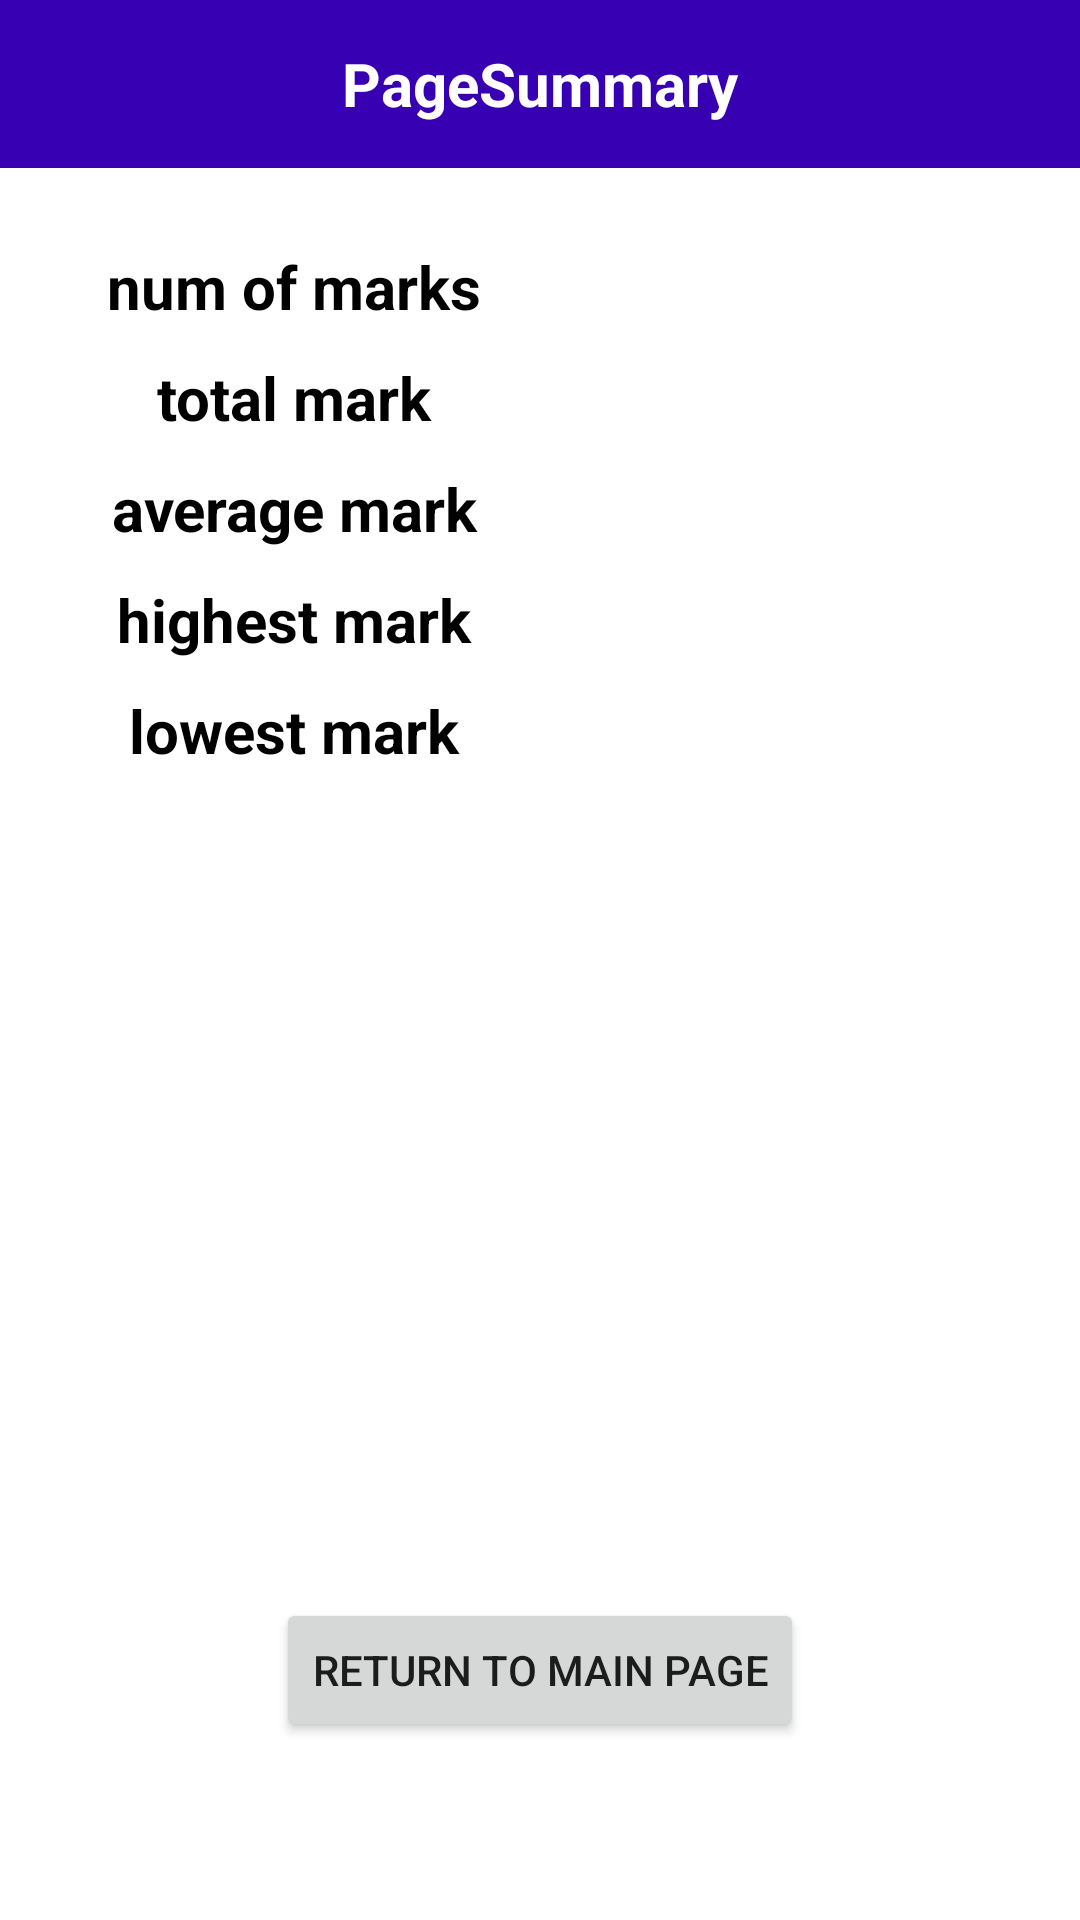

Android layout source for this screen:
<!-- AndroidManifest.xml: activity theme Theme.InputMarks.NoActionBar -->
<!-- res/layout/activity_second.xml -->
<?xml version="1.0" encoding="utf-8"?>
<androidx.constraintlayout.widget.ConstraintLayout xmlns:android="http://schemas.android.com/apk/res/android"
    xmlns:app="http://schemas.android.com/apk/res-auto"
    android:layout_width="match_parent"
    android:layout_height="match_parent">

    <com.google.android.material.appbar.AppBarLayout
        android:id="@+id/appBarLayout"
        android:layout_width="match_parent"
        android:layout_height="wrap_content"
        android:theme="@style/Theme.InputMarks.AppBarOverlay"
        app:layout_constraintTop_toTopOf="parent">

        <androidx.appcompat.widget.Toolbar
            android:id="@+id/toolbar"
            android:layout_width="match_parent"
            android:layout_height="?attr/actionBarSize"
            android:background="@color/purple_700"
            app:popupTheme="@style/Theme.InputMarks.PopupOverlay">

            <TextView
                android:layout_width="wrap_content"
                android:layout_height="wrap_content"
                android:layout_gravity="center"
                android:text="@string/Second_Page"
                android:textColor="@color/white"
                android:textSize="20sp"
                android:textStyle="bold" />

        </androidx.appcompat.widget.Toolbar>

    </com.google.android.material.appbar.AppBarLayout>

    <ScrollView
        android:layout_width="match_parent"
        android:layout_height="wrap_content"
        app:layout_constraintTop_toBottomOf="@+id/appBarLayout">

        <LinearLayout
            android:layout_width="match_parent"
            android:layout_height="wrap_content"
            android:orientation="vertical"
            android:padding="16dp">

            <LinearLayout
                android:layout_width="match_parent"
                android:layout_height="wrap_content"
                android:layout_marginTop="10dp"
                android:gravity="center_vertical"
                android:orientation="horizontal">

                <TextView
                    android:id="@+id/prop1"
                    android:layout_width="0dp"
                    android:layout_height="wrap_content"
                    android:layout_weight="1"
                    android:gravity="center"
                    android:text="@string/prop1"
                    android:textColor="#000000"
                    android:textSize="20sp"
                    android:textStyle="bold" />

                <TextView
                    android:id="@+id/value1"
                    android:layout_width="0dp"
                    android:layout_height="wrap_content"
                    android:layout_weight="1"
                    android:gravity="center"
                    android:textColor="#000000"
                    android:textSize="20sp" />
            </LinearLayout>

            <LinearLayout
                android:layout_width="match_parent"
                android:layout_height="wrap_content"
                android:layout_marginTop="10dp"
                android:gravity="center_vertical"
                android:orientation="horizontal">

                <TextView
                    android:id="@+id/prop2"
                    android:layout_width="0dp"
                    android:layout_height="wrap_content"
                    android:layout_weight="1"
                    android:gravity="center"
                    android:text="@string/prop2"
                    android:textColor="#000000"
                    android:textSize="20sp"
                    android:textStyle="bold" />

                <TextView
                    android:id="@+id/value2"
                    android:layout_width="0dp"
                    android:layout_height="wrap_content"
                    android:layout_weight="1"
                    android:gravity="center"
                    android:textColor="#000000"
                    android:textSize="20sp" />
            </LinearLayout>

            <LinearLayout
                android:layout_width="match_parent"
                android:layout_height="wrap_content"
                android:layout_marginTop="10dp"
                android:gravity="center_vertical"
                android:orientation="horizontal">

                <TextView
                    android:id="@+id/prop3"
                    android:layout_width="0dp"
                    android:layout_height="wrap_content"
                    android:layout_weight="1"
                    android:gravity="center"
                    android:text="@string/prop3"
                    android:textColor="#000000"
                    android:textSize="20sp"
                    android:textStyle="bold" />

                <TextView
                    android:id="@+id/value3"
                    android:layout_width="0dp"
                    android:layout_height="wrap_content"
                    android:layout_weight="1"
                    android:gravity="center"
                    android:textColor="#000000"
                    android:textSize="20sp" />
            </LinearLayout>


            <LinearLayout
                android:layout_width="match_parent"
                android:layout_height="wrap_content"
                android:layout_marginTop="10dp"
                android:gravity="center_vertical"
                android:orientation="horizontal">

                <TextView
                    android:id="@+id/prop4"
                    android:layout_width="0dp"
                    android:layout_height="wrap_content"
                    android:layout_weight="1"
                    android:gravity="center"
                    android:text="@string/prop4"
                    android:textColor="#000000"
                    android:textSize="20sp"
                    android:textStyle="bold" />

                <TextView
                    android:id="@+id/value4"
                    android:layout_width="0dp"
                    android:layout_height="wrap_content"
                    android:layout_weight="1"
                    android:gravity="center"
                    android:textColor="#000000"
                    android:textSize="20sp" />
            </LinearLayout>


            <LinearLayout
                android:layout_width="match_parent"
                android:layout_height="wrap_content"
                android:layout_marginTop="10dp"
                android:gravity="center_vertical"
                android:orientation="horizontal">

                <TextView
                    android:id="@+id/prop5"
                    android:layout_width="0dp"
                    android:layout_height="wrap_content"
                    android:layout_weight="1"
                    android:gravity="center"
                    android:text="@string/prop5"
                    android:textColor="#000000"
                    android:textSize="20sp"
                    android:textStyle="bold" />

                <TextView
                    android:id="@+id/value5"
                    android:layout_width="0dp"
                    android:layout_height="wrap_content"
                    android:layout_weight="1"
                    android:gravity="center"
                    android:textColor="#000000"
                    android:textSize="20sp" />
            </LinearLayout>
        </LinearLayout>
    </ScrollView>

    <Button
        android:id="@+id/func_return"
        android:layout_width="wrap_content"
        android:layout_height="wrap_content"
        android:text="@string/Return"
        app:layout_constraintBottom_toBottomOf="parent"
        app:layout_constraintEnd_toEndOf="parent"
        app:layout_constraintStart_toStartOf="parent"
        app:layout_constraintTop_toTopOf="parent"
        app:layout_constraintVertical_bias="0.9"/>

</androidx.constraintlayout.widget.ConstraintLayout>
<!-- resources referenced by this layout -->
<resources>
  <string name="Return">return to main page</string>
  <string name="Second_Page">PageSummary</string>
  <string name="prop1">num of marks</string>
  <string name="prop2">total mark</string>
  <string name="prop3">average mark</string>
  <string name="prop4">highest mark</string>
  <string name="prop5">lowest mark</string>
  <style name="Theme.InputMarks.AppBarOverlay" parent="ThemeOverlay.AppCompat.Dark.ActionBar" />
  <style name="Theme.InputMarks.PopupOverlay" parent="ThemeOverlay.AppCompat.Light" />
  <style name="Theme.InputMarks.NoActionBar">
          <item name="windowActionBar">false</item>
          <item name="windowNoTitle">true</item>
      </style>
  <!-- not gathered from this repository: default colours our renderer supplied (Android Studio template values) -->
  <color name="purple_700">#FF3700B3</color>
  <color name="white">#FFFFFFFF</color>
</resources>
